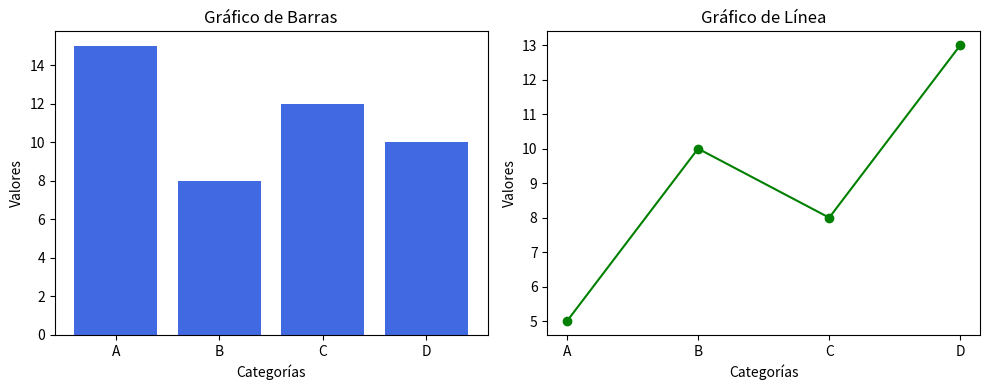

Python code for this plot:
import matplotlib.pyplot as plt

# Se agregan los datos
categorias = ['A', 'B', 'C', 'D']
valores = [15, 8, 12, 10]
tendencia = [5, 10, 8, 13]

# Se define una figura con dos subtramas
fig, axs = plt.subplots(1, 2, figsize=(10, 4))

# Gafico de barras para la subtrama 1
axs[0].bar(categorias, valores, color='royalblue')
axs[0].set_title('Gráfico de Barras')

# Grafico de linea para la subtrama 2
axs[1].plot(categorias, tendencia, color='green', marker='o')
axs[1].set_title('Gráfico de Línea')

# Se definen caracteristicas adicionales
for ax in axs:
    ax.set_xlabel('Categorías')
    ax.set_ylabel('Valores')

# Se define la posicion
plt.tight_layout()

# Se muestra la figura
plt.show()
